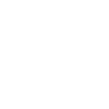
t = 0.00 s
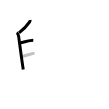
t = 3.25 s
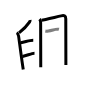
t = 6.50 s
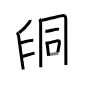
t = 9.50 s
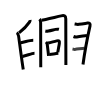
t = 12.75 s
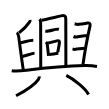
t = 16.00 s

The animated SVG that drew these frames (rendered in a browser with its animation timeline set to each time). Animation: 16 SMIL elements (animate=16); one cycle of 16.00 s.

<svg width="109px" height="109px" viewBox="0 0 px 109px" xmlns="http://www.w3.org/2000/svg" xmlns:xlink="http://www.w3.org/1999/xlink" xml:space="preserve" version="1.1"  baseProfile="full">
<path d="M30.11,20c0.07,0.76-0.26,1.57-0.66,2.17C26.88,26,24.62,28.5,19,32.92" style="fill:none;stroke:black;stroke-width:3;opacity:0">
  <animate attributeType="CSS" attributeName="opacity" from="0" to="1" begin="0s" dur="1s" repeatCount="0" fill="freeze" />
</path>
<path d="M16.62,32.75c1.09,0.5,1.74,2.25,1.96,3.25c0.22,1,3.17,24.38,4.67,33.5" style="fill:none;stroke:black;stroke-width:3;opacity:0">
  <animate attributeType="CSS" attributeName="opacity" from="0" to="1" begin="1s" dur="1s" repeatCount="0" fill="freeze" />
</path>
<path d="M20.75,42.75c3.68-0.77,7.02-1.66,9.47-2.14c1.13-0.22,2.32-0.36,3.03-0.36" style="fill:none;stroke:black;stroke-width:3;opacity:0">
  <animate attributeType="CSS" attributeName="opacity" from="0" to="1" begin="2s" dur="1s" repeatCount="0" fill="freeze" />
</path>
<path d="M22.5,56.5c3.37-0.75,7-2.2,9.64-2.88c0.88-0.23,1.68-0.37,2.36-0.37" style="fill:none;stroke:black;stroke-width:3;opacity:0">
  <animate attributeType="CSS" attributeName="opacity" from="0" to="1" begin="3s" dur="1s" repeatCount="0" fill="freeze" />
</path>
<path d="M39.51,19.09c0.82,0.82,1.13,2.12,1.13,3.56c0,2.48,0.1,40.6,0.1,44.67" style="fill:none;stroke:black;stroke-width:3;opacity:0">
  <animate attributeType="CSS" attributeName="opacity" from="0" to="1" begin="4s" dur="1s" repeatCount="0" fill="freeze" />
</path>
<path d="M41.6,20.23c2.85-0.5,14.34-3.21,19.53-4.36c2.92-0.65,4.65-0.36,4.65,3c0.01,5.96,0.1,42.64,0.1,46.08" style="fill:none;stroke:black;stroke-width:3;opacity:0">
  <animate attributeType="CSS" attributeName="opacity" from="0" to="1" begin="5s" dur="1s" repeatCount="0" fill="freeze" />
</path>
<path d="M45.33,31.08c0.8,0.17,2.19,0.14,3.05-0.04c2.62-0.54,5.26-1.21,7.22-1.64c1.1-0.24,2.24-0.4,3.35-0.09" style="fill:none;stroke:black;stroke-width:3;opacity:0">
  <animate attributeType="CSS" attributeName="opacity" from="0" to="1" begin="6s" dur="1s" repeatCount="0" fill="freeze" />
</path>
<path d="M45.97,42.05c0.62,0.62,1.16,1.33,1.26,2.18c0.28,2.28,0.69,5.75,1.04,8.92c0.11,0.96,0.21,1.9,0.29,2.76" style="fill:none;stroke:black;stroke-width:3;opacity:0">
  <animate attributeType="CSS" attributeName="opacity" from="0" to="1" begin="7s" dur="1s" repeatCount="0" fill="freeze" />
</path>
<path d="M48.14,43.03c3.29-0.8,6.31-1.68,8.53-2.19c2.58-0.6,3.06,0.08,2.67,2.56c-0.43,2.72-0.92,5.15-1.53,8.84" style="fill:none;stroke:black;stroke-width:3;opacity:0">
  <animate attributeType="CSS" attributeName="opacity" from="0" to="1" begin="8s" dur="1s" repeatCount="0" fill="freeze" />
</path>
<path d="M49.62,54.43c2.53-0.24,4.15-0.59,6.51-0.88c0.67-0.08,1.4-0.16,2.23-0.23" style="fill:none;stroke:black;stroke-width:3;opacity:0">
  <animate attributeType="CSS" attributeName="opacity" from="0" to="1" begin="9s" dur="1s" repeatCount="0" fill="freeze" />
</path>
<path d="M74.6,23.98c1.53,0.27,2.64,0.56,4.23,0.37c3.93-0.48,6.68-0.98,8.59-1.25c2.09-0.29,3.08,0.58,2.6,2.75C88.62,32.12,83.88,57.88,83,64.5" style="fill:none;stroke:black;stroke-width:3;opacity:0">
  <animate attributeType="CSS" attributeName="opacity" from="0" to="1" begin="10s" dur="1s" repeatCount="0" fill="freeze" />
</path>
<path d="M73.5,36.5c1,0.38,2.08,0.6,3.25,0.42c4.38-0.67,8-1.04,10.25-1.42" style="fill:none;stroke:black;stroke-width:3;opacity:0">
  <animate attributeType="CSS" attributeName="opacity" from="0" to="1" begin="11s" dur="1s" repeatCount="0" fill="freeze" />
</path>
<path d="M72.5,49c0.69,0.15,1.45,0.55,2.24,0.46c4.01-0.46,7.39-1.09,9.76-1.21" style="fill:none;stroke:black;stroke-width:3;opacity:0">
  <animate attributeType="CSS" attributeName="opacity" from="0" to="1" begin="12s" dur="1s" repeatCount="0" fill="freeze" />
</path>
<path d="M11.75,70.7c4.5,0.8,8.75,0.3,14.75-0.46c14.84-1.87,39.62-4.37,58.38-4.72c3.89-0.07,8.32,0.2,12.12,1.02" style="fill:none;stroke:black;stroke-width:3;opacity:0">
  <animate attributeType="CSS" attributeName="opacity" from="0" to="1" begin="13s" dur="1s" repeatCount="0" fill="freeze" />
</path>
<path d="M39.24,76.39c0.19,1.33-0.19,2.12-0.97,3.24c-3.02,4.34-10.93,10.27-22.21,16.08" style="fill:none;stroke:black;stroke-width:3;opacity:0">
  <animate attributeType="CSS" attributeName="opacity" from="0" to="1" begin="14s" dur="1s" repeatCount="0" fill="freeze" />
</path>
<path d="M66.27,75.46c8.36,4.17,19.36,13.17,22.29,19.01" style="fill:none;stroke:black;stroke-width:3;opacity:0">
  <animate attributeType="CSS" attributeName="opacity" from="0" to="1" begin="15s" dur="1s" repeatCount="0" fill="freeze" />
</path>
</svg>
